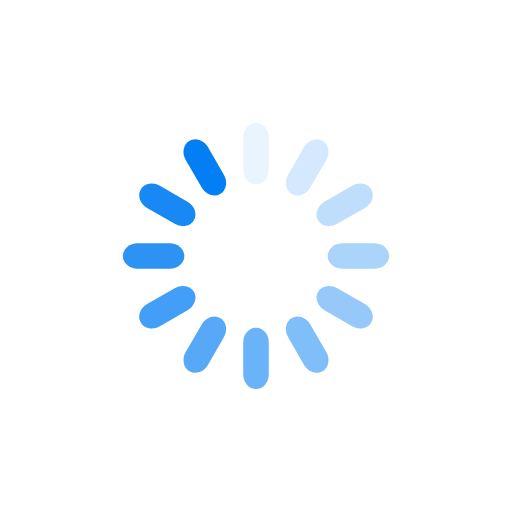
t = 0.00 s
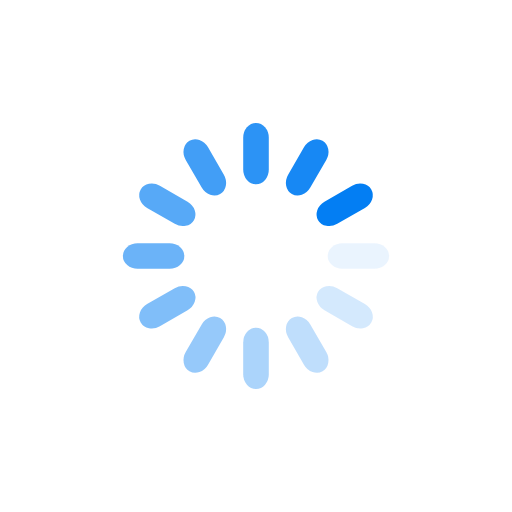
t = 0.25 s
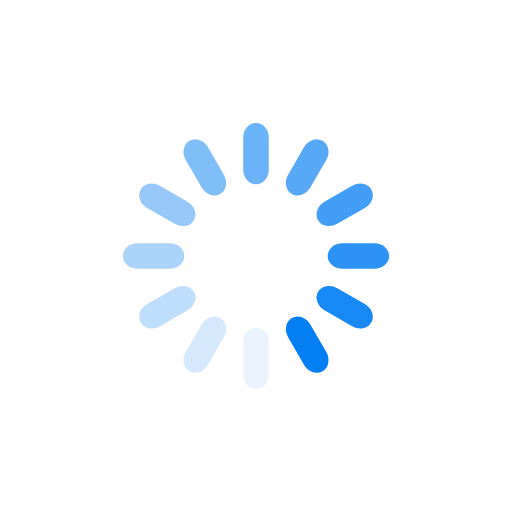
t = 0.50 s
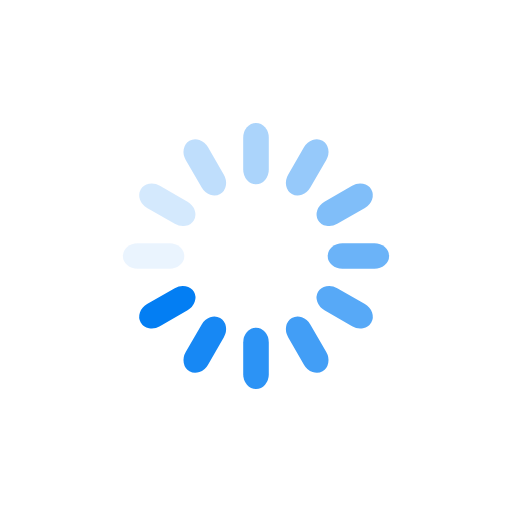
t = 0.75 s

The animated SVG that drew these frames (rendered in a browser with its animation timeline set to each time). Animation: 12 SMIL elements (animate=12); one cycle of 1.00 s, repeats indefinitely.

<svg xmlns="http://www.w3.org/2000/svg" viewBox="0 0 100 100" preserveAspectRatio="xMidYMid" width="200" height="200" style="shape-rendering: auto; display: block; background: transparent;" xmlns:xlink="http://www.w3.org/1999/xlink"><g><g transform="rotate(0 50 50)">
  <rect fill="#037ef3" height="12" width="5" ry="2.88" rx="2.5" y="24" x="47.5">
    <animate repeatCount="indefinite" begin="-0.9166666666666666s" dur="1s" keyTimes="0;1" values="1;0" attributeName="opacity"></animate>
  </rect>
</g><g transform="rotate(30 50 50)">
  <rect fill="#037ef3" height="12" width="5" ry="2.88" rx="2.5" y="24" x="47.5">
    <animate repeatCount="indefinite" begin="-0.8333333333333334s" dur="1s" keyTimes="0;1" values="1;0" attributeName="opacity"></animate>
  </rect>
</g><g transform="rotate(60 50 50)">
  <rect fill="#037ef3" height="12" width="5" ry="2.88" rx="2.5" y="24" x="47.5">
    <animate repeatCount="indefinite" begin="-0.75s" dur="1s" keyTimes="0;1" values="1;0" attributeName="opacity"></animate>
  </rect>
</g><g transform="rotate(90 50 50)">
  <rect fill="#037ef3" height="12" width="5" ry="2.88" rx="2.5" y="24" x="47.5">
    <animate repeatCount="indefinite" begin="-0.6666666666666666s" dur="1s" keyTimes="0;1" values="1;0" attributeName="opacity"></animate>
  </rect>
</g><g transform="rotate(120 50 50)">
  <rect fill="#037ef3" height="12" width="5" ry="2.88" rx="2.5" y="24" x="47.5">
    <animate repeatCount="indefinite" begin="-0.5833333333333334s" dur="1s" keyTimes="0;1" values="1;0" attributeName="opacity"></animate>
  </rect>
</g><g transform="rotate(150 50 50)">
  <rect fill="#037ef3" height="12" width="5" ry="2.88" rx="2.5" y="24" x="47.5">
    <animate repeatCount="indefinite" begin="-0.5s" dur="1s" keyTimes="0;1" values="1;0" attributeName="opacity"></animate>
  </rect>
</g><g transform="rotate(180 50 50)">
  <rect fill="#037ef3" height="12" width="5" ry="2.88" rx="2.5" y="24" x="47.5">
    <animate repeatCount="indefinite" begin="-0.4166666666666667s" dur="1s" keyTimes="0;1" values="1;0" attributeName="opacity"></animate>
  </rect>
</g><g transform="rotate(210 50 50)">
  <rect fill="#037ef3" height="12" width="5" ry="2.88" rx="2.5" y="24" x="47.5">
    <animate repeatCount="indefinite" begin="-0.3333333333333333s" dur="1s" keyTimes="0;1" values="1;0" attributeName="opacity"></animate>
  </rect>
</g><g transform="rotate(240 50 50)">
  <rect fill="#037ef3" height="12" width="5" ry="2.88" rx="2.5" y="24" x="47.5">
    <animate repeatCount="indefinite" begin="-0.25s" dur="1s" keyTimes="0;1" values="1;0" attributeName="opacity"></animate>
  </rect>
</g><g transform="rotate(270 50 50)">
  <rect fill="#037ef3" height="12" width="5" ry="2.88" rx="2.5" y="24" x="47.5">
    <animate repeatCount="indefinite" begin="-0.16666666666666666s" dur="1s" keyTimes="0;1" values="1;0" attributeName="opacity"></animate>
  </rect>
</g><g transform="rotate(300 50 50)">
  <rect fill="#037ef3" height="12" width="5" ry="2.88" rx="2.5" y="24" x="47.5">
    <animate repeatCount="indefinite" begin="-0.08333333333333333s" dur="1s" keyTimes="0;1" values="1;0" attributeName="opacity"></animate>
  </rect>
</g><g transform="rotate(330 50 50)">
  <rect fill="#037ef3" height="12" width="5" ry="2.88" rx="2.5" y="24" x="47.5">
    <animate repeatCount="indefinite" begin="0s" dur="1s" keyTimes="0;1" values="1;0" attributeName="opacity"></animate>
  </rect>
</g><g></g></g><!-- [ldio] generated by https://loading.io --></svg>
